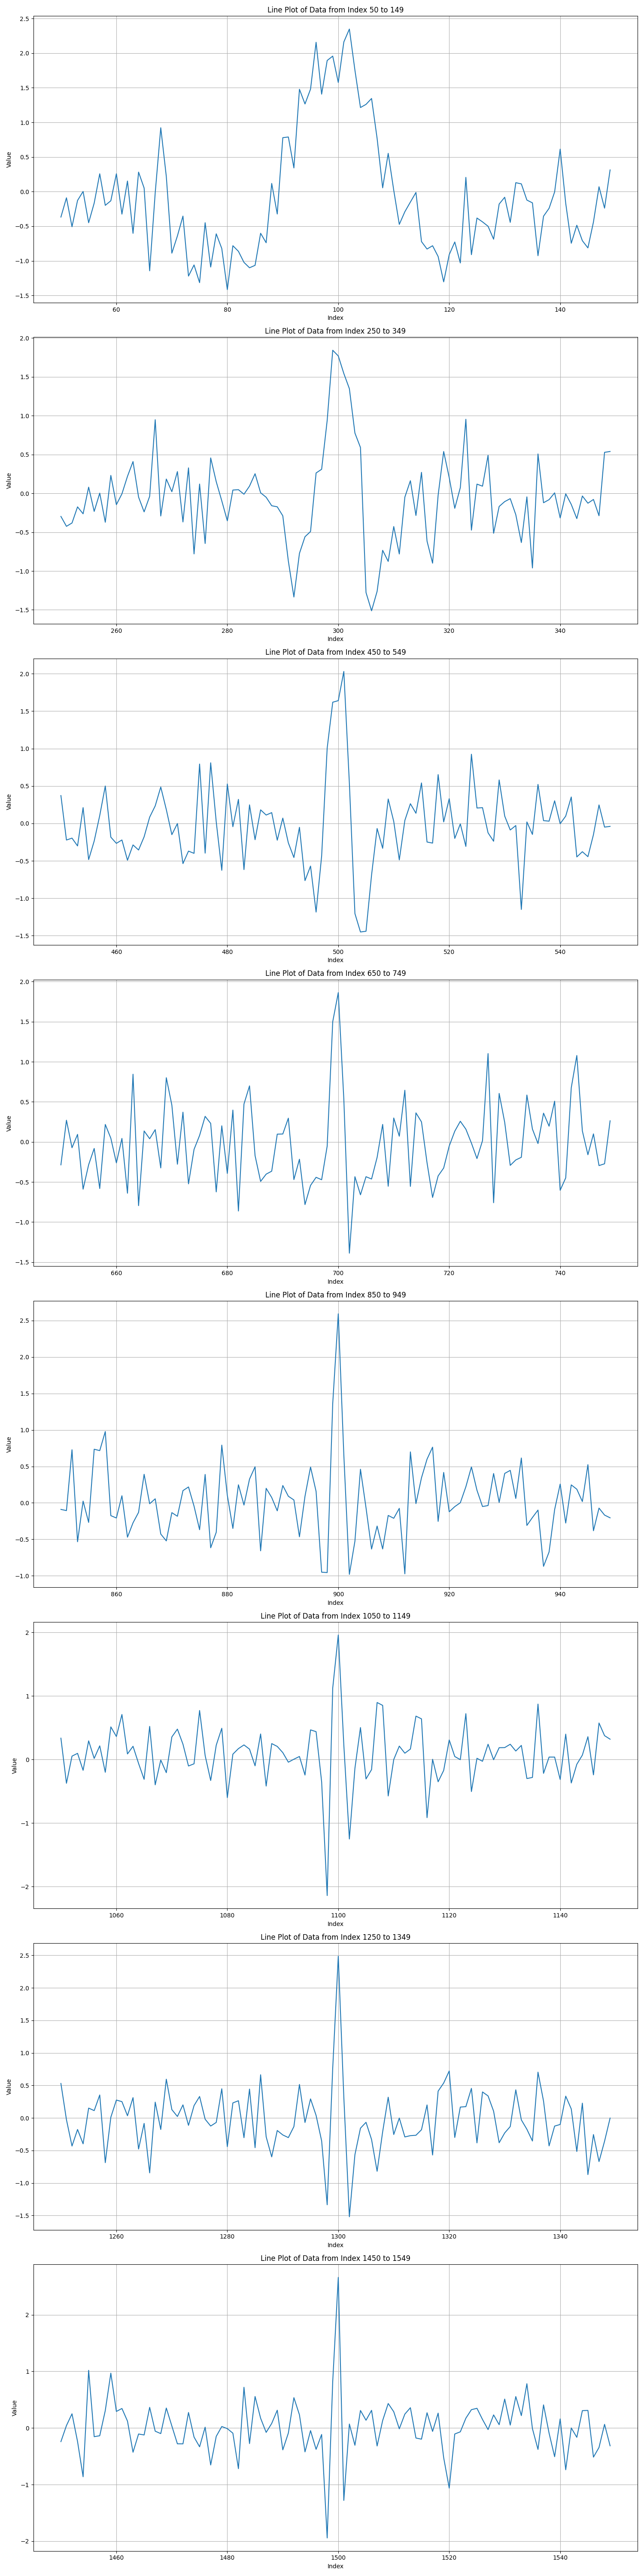

The table this chart was drawn from, first rows:
0.0212971352324793, 0.2378608346847156, 0.0848749289610356, -0.1852433032454036, 0.4469420523030165, -0.0018025475689035, 0.0687562573761395, 0.0670814434546646, -0.6820229815931512, 0.7281311285372561, -0.4687551890366918, -0.196031915874931, 0.891145030417234, -0.0987953548865606, 0.1102964456748698, 0.5172808816378336, 0.258270812597781, -0.3019535294804054, -0.3340396850662376, 0.1861538671697288, 0.0260279202182144, -0.0874760829443262, 0.0363902794610096, -0.3713381479147924
-0.1367, -0.6915, 0.1993, 0.5567, -0.3146, -0.3412, 0.6544, -0.01488, 0.4083, 0.1785, -0.2499, 0.341, 0.8621, 0.1407, 0.09717, -0.07657, -0.3839, -0.2398, 0.02456, -0.0171, 0.1377, -0.0108, 0.07654, 0.5536
-0.1097, -0.31, -0.1459, -0.03534, 0.02108, -0.2521, -0.5292, -0.3912, 0.2483, 0.409, -0.3437, 0.5603, -0.03676, 0.1979, -0.8964, 0.4636, -0.7762, 0.03233, 0.2119, -0.07992, 0.5186, -0.07774, -0.2682, -0.2069
-0.0747, -0.3768, -0.4301, -0.2549, 0.1496, 0.07902, -0.03273, -0.007832, -0.3025, 0.2055, -7.954646705548553e-05, -0.2953, -0.09223, -0.2746, 0.06292, 0.1516, 0.001381, -0.1366, -0.03091, -0.534, -0.3492, -0.1247, -0.4035, 0.05597
-0.4358, 0.2162, 0.6323, -0.3906, 0.1918, -0.03825, 0.1913, 0.6657, 0.0526, 0.02293, -0.3758, -0.1195, 0.6006, 0.4346, -0.2459, 0.3028, 0.4099, 0.2251, 0.1063, 0.1339, 0.3471, -0.1024, 0.1127, 0.3349
0.2794, -0.2493, 0.04854, -0.438, -0.7102, -0.3335, -0.1182, 0.285, -0.05121, -0.4716, -0.02972, -0.1093, -0.2916, -0.7872, -0.03822, 0.09999, 0.353, 0.324, -0.7135, 0.2152, 0.1096, -0.4104, -0.07255, 0.4506
0.02636, 0.2967, -0.3551, 0.5988, -0.1393, -0.06606, -0.4482, 0.03503, 0.5195, -0.1494, 0.1491, 0.1627, 0.3262, -0.3191, -0.8835, -0.06057, 0.2595, 0.2796, -0.7819, 0.3382, -0.119, -0.5658, 0.3425, -0.1777
0.4485, -0.5076, -0.3167, 0.9929, -0.007921, 0.773, 0.1606, -0.04668, -0.2239, 0.3809, 0.2402, 0.6766, -0.2742, 0.5012, -0.2515, -0.1629, -0.02615, 0.2466, 0.2024, -0.7589, 0.1985, -0.2764, -0.08801, 0.1157
-0.09096, -0.3134, -0.4462, 0.482, -0.1464, -0.4331, 0.1308, 0.1879, 0.39, 0.01286, 0.1538, 0.7721, -0.08244, 0.4013, -0.3742, 0.2122, 0.2723, 0.05675, 0.3667, -0.1938, 0.8769, 0.3159, -0.4233, -0.1178
-0.5949, 0.08726, -0.3844, -0.1078, 0.1668, -0.3403, -0.1937, -0.4943, 0.1556, 0.2261, -0.2944, -0.5762, -0.1148, -0.165, 0.454, 0.4419, 0.728, 0.9331, -0.3941, 0.5454, -0.09631, 0.2034, 0.04862, -1.019
-0.1394, 0.369, 0.03781, -0.7703, -0.1102, -0.1623, -0.01013, 0.5421, -0.6934, -0.1254, 0.1415, 0.4528, 0.7599, 0.476, 0.01746, -0.07752, 0.2812, 0.02142, -0.1214, 0.01396, 0.1357, 0.7536, 0.3292, -0.01453
-0.3175, 0.01134, -0.398, 0.4773, 0.2098, 0.4465, 0.3481, 0.1597, 0.3274, 0.2551, 0.2371, 0.07473, -0.07834, 0.441, 0.1209, -0.2289, -0.1427, 0.2146, 0.1064, 0.5018, 0.4096, -0.8913, 0.4989, -0.1467
0.6574, -0.3533, 0.1242, -0.07124, -0.4332, -0.2794, 0.1697, -0.3435, 0.5601, 0.2717, 0.4966, -0.5668, -0.2472, -0.4353, -0.3662, -0.007769, -0.6358, 0.5671, 0.005247, -0.4194, -0.3224, -0.3248, 0.181, -0.3297
-0.8712, -0.6775, 0.0512, 0.3255, -0.4742, 0.6056, 0.1506, -0.08851, 0.2439, 0.5996, -0.09038, -0.344, 0.5803, 0.6101, 0.4305, 0.06467, -0.09309, 0.2675, -0.09315, -0.09841, 0.5364, -0.465, 0.1891, 0.1115
-0.05952, -0.8934, 0.1363, -0.2799, 0.1014, 0.2722, 0.2007, -0.5813, 0.02919, -0.1882, 0.3632, 0.3496, 0.2426, 0.437, 0.1658, 0.1166, -0.249, -0.6785, 0.191, -0.14, 0.4351, -0.7117, -0.2345, 0.07982
0.1524, -1.067, 0.3588, -0.4212, 0.6675, 0.589, 0.252, -0.1833, 0.1573, -0.1306, -0.2059, 0.2968, -0.2387, 0.02547, 0.3429, -0.1743, 0.2445, -0.917, -0.1671, 0.3632, -0.2304, -0.01936, -0.09786, 0.3866
-0.5099, -0.4585, -0.242, -0.1926, 0.05242, 0.3904, -0.135, -0.1599, 0.394, 0.2294, -0.5788, 0.3413, -0.09624, -0.3045, 0.5376, -0.4239, -0.2977, -0.01337, -0.1251, 0.2258, 0.08073, 0.7291, -0.5692, -0.09958
0.1728, -0.1464, -0.6762, 0.2661, 0.4651, 0.6366, 0.07782, -0.3592, -0.1142, -0.2747, -0.06849, 0.0248, 0.00308, -0.8635, 0.4897, 0.4264, 0.7451, 0.4261, 0.3879, 0.676, -0.1767, -0.1764, 0.3656, -0.2925
0.07719, 0.2378, 0.5239, 0.2084, 0.1277, -0.05866, 0.1064, -0.4791, -0.5872, 0.5303, 0.7025, 0.6021, 0.5086, -0.223, 0.2674, -0.1729, 0.3598, -0.1131, -0.05544, -0.4966, 0.1903, -0.259, 0.3204, -0.06388
0.5597, 0.533, -0.1029, -0.2632, -0.2125, 0.4943, -0.2444, 0.7436, -0.01087, -0.1775, -0.2717, 0.7276, -0.1134, -0.2397, -0.09082, 0.2364, 0.03861, 0.2663, 0.05987, -0.2338, 0.5525, -0.2704, -0.06224, 0.5621
-0.1194, -0.1838, 0.2047, -0.02282, -0.3276, 0.3246, 0.4299, 0.2796, -0.5501, -0.02664, 0.3575, 0.4096, 0.2552, -0.03262, -0.08392, -0.06409, 0.1755, 0.7208, 0.1186, -0.2055, 0.09189, 0.2711, 0.2841, -0.5373
0.5242, 0.5229, 0.03095, 0.2372, -0.3772, 0.7891, 0.1516, -0.05449, 0.1642, -0.3221, -1.563, -0.6952, 0.9012, -0.2791, -0.02166, 0.3585, -0.8074, 0.2153, 0.2512, -0.09512, 0.7301, -1.2, 0.8123, 0.1263
0.04039, 0.04065, 0.1799, 0.1298, -0.2128, -0.4442, 0.1037, 0.08917, -0.03458, -0.6579, -0.418, 0.1838, 0.3264, 0.1342, -0.01941, 0.4506, -0.02557, 0.04469, -1.023, -0.5017, 0.05469, -0.3763, -0.4992, -0.7883
-0.4846, -0.06286, 0.2748, 0.1583, 0.6884, -0.3772, 0.6138, -0.2255, 0.1809, 0.125, 0.2721, -0.05732, -0.6374, -0.06722, 0.1672, 0.1588, 0.2879, 0.9652, -0.1375, 0.278, -0.102, -0.0004907, 0.3251, 0.5346
-0.3209, -0.08193, -0.09728, 0.6628, -0.2653, 0.266, -0.5576, -0.3626, 0.1666, 0.1278, -0.008506, 0.6251, 0.1056, 0.1562, 0.6797, -0.2547, -0.4094, -0.277, -0.3392, 0.8306, 0.07433, -0.4806, 0.1466, 0.4569
-0.01273, 0.2088, -0.3848, -0.3857, -0.5863, -0.137, 0.3811, 0.1806, 0.5071, 0.3424, 0.2829, -0.4599, 0.2546, 0.0391, -0.05753, 0.1808, 0.3054, -0.2244, 0.06799, 0.1169, 0.2483, -0.4282, -0.08818, 0.7669
-0.03382, 0.276, -0.6305, -0.7467, 0.01386, -0.1069, -0.3619, 0.6698, 0.5458, 0.5046, -0.4079, 0.2737, 0.4479, 0.3538, -0.5073, 0.5528, -0.4854, 0.4603, 0.1002, -0.07872, 0.08682, -0.1926, 0.4469, -0.1241
0.02768, 0.6436, -0.2579, 0.1809, 0.7134, -0.6893, -0.4417, -0.5872, -0.02717, -0.1627, 0.3912, -0.4019, 0.2464, -0.2678, -0.2132, -0.246, 0.1796, -0.7447, 0.153, -0.1404, -0.2718, -0.05711, -0.1409, -0.07757
-0.08957, -0.1196, -0.4088, -0.151, 0.1408, 0.3571, -0.2277, 0.4195, 0.0457, -0.1411, -0.1713, 0.6318, 0.2824, -1.109, -0.6733, -0.2314, -0.5374, 0.3085, 0.5776, -0.06013, -0.5971, 0.06788, -0.4064, -0.2577
0.304, 0.1337, -0.6501, -0.4042, -0.08613, -0.4965, 0.6311, 0.6639, -0.7378, 0.392, 0.2367, -0.6348, 0.1185, -0.1514, -0.05025, 0.1653, 0.4757, -0.7546, 0.4177, -0.7103, 0.003678, 0.02202, 0.3874, 0.2862
-0.1495, -0.4471, -0.1828, 0.05214, 0.1087, -0.1047, -0.3711, -0.08256, 0.2485, -0.1222, -0.4339, -0.2727, -0.1685, 0.8721, 0.4136, 0.8235, 0.2843, -0.4108, -0.02917, -1.006, -0.6419, -0.8299, 0.2948, 0.8109
-0.47, 1.009, 0.3313, -0.3679, -0.8911, 0.1295, -0.2554, 0.5186, -0.7802, 0.4727, 0.2981, -0.3214, 1.017, 0.0671, 0.7108, 0.165, 0.01054, -0.09069, -0.3418, 0.2891, 0.06762, -0.2884, 1.36, -0.1881
0.6429, 0.7056, -0.4584, -0.6164, -0.2706, 0.4061, -0.1892, -0.05305, -0.3881, 0.08478, 0.4959, -0.04505, -0.05611, -0.388, 0.4109, 0.9707, 0.542, 0.1941, -0.1307, 0.2604, -0.2759, 0.5101, 0.3708, 0.5823
-0.2444, 0.007658, -0.5551, 0.3011, 0.08396, -0.08591, -0.2844, 0.6895, -0.9522, -0.05687, 0.7538, -0.0284, 0.4263, -0.1443, -0.01801, -0.1807, -0.1317, -0.2552, 0.4534, -0.4234, -0.2229, 0.5848, -0.2072, 0.112
-0.06047, -0.1996, -0.1997, -0.1375, 0.01405, 0.5672, 0.1395, 0.1119, 0.008427, 0.04575, 0.1327, 0.1295, 0.6579, 0.3486, 0.0869, 1.008, 0.3806, 0.1296, 0.22, 0.3515, -0.03077, -0.4613, 0.09386, -0.5773
-0.4842, 0.001402, -0.2803, 0.7698, 0.2599, -0.1115, 0.6132, -0.07437, -0.2277, 0.1243, -0.417, -0.08926, -0.502, 0.1135, -0.6103, 0.3821, 0.03917, 0.6976, -0.08773, -0.2071, -0.1306, -0.155, -0.5959, -0.1795
-0.3296, 0.4362, 0.04955, 0.2422, -0.01783, -0.09967, -0.5367, -0.6556, 0.3083, 0.7884, -0.1685, -0.2155, -0.1697, 0.959, 0.0762, -0.8727, 0.1879, 0.3574, 0.2604, -0.1913, -0.1981, 0.3582, 0.1516, -0.7058
-0.3858, 0.4037, 0.1872, 0.3453, -0.3276, -0.295, -0.185, 0.9871, 0.5193, -0.8112, 0.1243, 0.02614, 0.09938, -0.1464, 0.3087, -0.4451, 0.455, 0.7557, -0.1575, 0.5666, 0.5232, -0.02997, -0.311, -0.1427
0.8043, 0.3014, -0.3519, -0.115, 0.1966, -0.6964, -0.1886, 0.01595, -0.2985, 0.3665, -0.5317, 0.7683, -0.2317, -0.06473, 0.3642, -0.1904, 0.2584, -0.0225, 0.3519, 0.02519, -0.003997, 0.05342, -0.5099, -0.1865
0.3154, 0.4516, 0.3112, 0.03528, 0.464, 0.3132, -0.2714, 0.1122, 0.1452, -0.1356, -0.1569, 0.5625, -0.1259, -0.811, -0.5991, 0.5426, 0.2573, -0.4357, -0.2382, 0.805, -0.2324, 0.1121, -0.2254, -0.3836
-0.41, 0.6429, -0.8365, 0.4389, 1.157, 0.5965, 0.58, 0.2801, -0.5673, -0.06734, -0.5843, -1.208, -0.2633, -0.4345, -0.4097, -0.3856, -0.3278, 0.4261, -0.1847, -0.5038, -0.2186, -1.233, -0.8564, -0.3459
0.1175, -0.1773, -0.2688, 0.4334, -0.4131, 0.1309, 0.01535, 0.8403, 0.4129, -0.3869, 0.2142, 0.2213, 0.1438, 0.1922, 0.0513, -0.04283, -0.2868, 0.3774, 0.4929, -0.2994, -0.09259, -0.9956, -0.2118, 0.09159
-0.4829, -0.06076, -0.1191, -0.3358, 0.2716, 0.1247, -0.6518, 0.1034, -0.1914, -0.1116, 0.3321, -0.3299, 0.1122, 0.7799, -0.05115, -0.2195, 0.1414, -0.01374, -0.3951, 0.1487, 0.002667, -0.2328, 0.3039, -0.00573
-0.3885, 0.1906, 0.04337, 0.3261, 0.3455, -0.1398, -0.05522, -0.6041, 0.1344, 0.04624, -0.5223, -0.0929, 0.3968, -0.3701, -0.0823, 0.2048, -0.462, -0.3166, -0.008679, 0.4759, 0.5936, 0.1654, -0.06165, -0.06683
0.4355, -0.3027, -0.2282, 0.408, -0.2214, -0.5505, 0.3717, 0.0906, -0.8494, -0.1985, -0.01531, -0.1328, -0.1121, 0.3401, -0.2367, 0.08239, -0.1628, -0.189, -0.1601, -0.3427, 1.011, -0.215, 0.488, -0.2027
-0.1598, -0.258, -0.2675, -0.2445, -0.1948, -0.1165, -0.3555, -0.7297, 0.9553, -0.004124, 0.06237, 0.1892, 0.1398, -0.2759, 0.0001083, -0.1118, 0.149, 0.03076, 0.1065, -0.3804, -0.1482, -0.3214, -0.4142, 0.4928
0.002145, 0.5051, -0.07283, -0.003778, -0.2411, 0.3086, 0.3859, 0.69, -0.01116, 0.4228, 0.3482, 0.1485, 0.2992, -0.3937, 0.4316, -0.9905, -0.7959, 0.1561, -0.1973, -0.1659, -0.6088, -0.3342, -0.3883, -0.8713
-0.5038, 0.2354, -0.4455, -0.04559, 0.283, 0.6165, 0.3452, -0.007824, 0.1001, -0.0428, -0.347, 0.7841, -0.3385, 0.05501, 0.07632, 0.4246, 0.3208, -0.2114, -0.7049, -0.1462, 0.01718, 1.185, -0.7267, -0.004356
0.5478, -0.2774, 0.06143, -0.4932, 0.5623, 0.2149, -0.4669, -0.1506, -0.6839, -1.157, -0.824, -0.09953, -0.7924, 0.08097, 0.2931, -0.02151, -0.1793, 0.2535, 0.5591, -0.5757, -0.008149, -0.05238, -0.05928, -0.204
0.5478, -0.2774, 0.06143, -0.4932, 0.5623, 0.2149, -0.4669, -0.1506, -0.6839, -1.157, -0.824, -0.09953, -0.7924, 0.08097, 0.2931, -0.02151, -0.1793, 0.2535, 0.5591, -0.5757, -0.008149, -0.05238, -0.05928, -0.204
